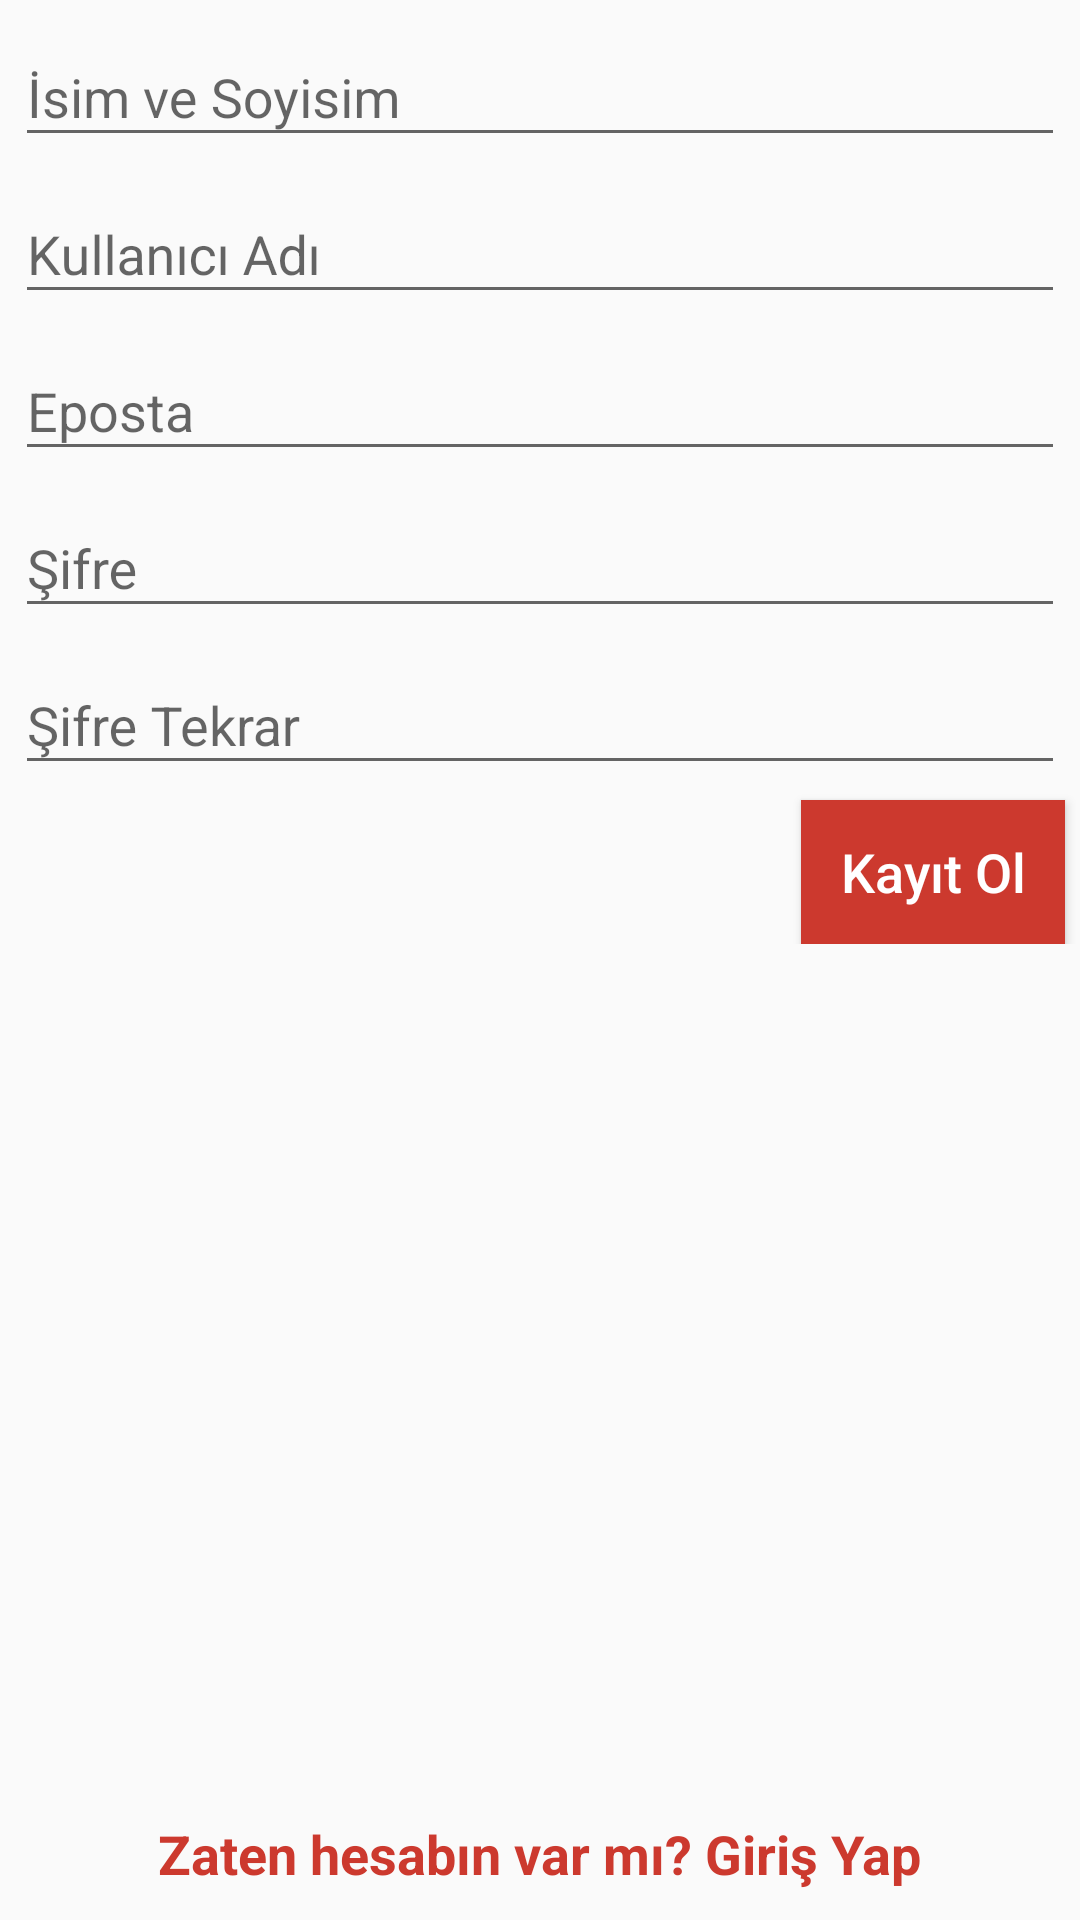

Here is an Android app screen rendered from its layout file. Give the layout XML and the strings, colors and styles it references.
<!-- AndroidManifest.xml: application theme AppTheme -->
<!-- res/layout/activity_register.xml -->
<?xml version="1.0" encoding="utf-8"?>
<RelativeLayout xmlns:android="http://schemas.android.com/apk/res/android"
    xmlns:app="http://schemas.android.com/apk/res-auto"
    xmlns:tools="http://schemas.android.com/tools"
    android:layout_width="match_parent"
    android:layout_height="match_parent"
    tools:context=".RegisterActivity">

    <ScrollView
        android:layout_width="match_parent"
        android:layout_height="match_parent">

        <LinearLayout
            android:layout_width="match_parent"
            android:layout_height="wrap_content"
            android:orientation="vertical" >

            <com.google.android.material.textfield.TextInputLayout
                android:layout_width="match_parent"
                android:layout_height="wrap_content"
                android:layout_marginEnd="5dp"
                android:layout_marginStart="5dp">

                <com.google.android.material.textfield.TextInputEditText
                    android:id="@+id/register_ac_flnametxt"
                    android:layout_width="match_parent"
                    android:layout_height="wrap_content"
                    android:hint="@string/flname" />
            </com.google.android.material.textfield.TextInputLayout>

            <com.google.android.material.textfield.TextInputLayout
                android:layout_width="match_parent"
                android:layout_height="wrap_content"
                android:layout_marginEnd="5dp"
                android:layout_marginStart="5dp">

                <com.google.android.material.textfield.TextInputEditText
                    android:id="@+id/register_ac_usernametxt"
                    android:layout_width="match_parent"
                    android:layout_height="wrap_content"
                    android:hint="@string/username" />
            </com.google.android.material.textfield.TextInputLayout>

            <com.google.android.material.textfield.TextInputLayout
                android:layout_width="match_parent"
                android:layout_height="wrap_content"
                android:layout_marginEnd="5dp"
                android:layout_marginStart="5dp">

                <com.google.android.material.textfield.TextInputEditText
                    android:id="@+id/register_ac_emailtxt"
                    android:layout_width="match_parent"
                    android:layout_height="wrap_content"
                    android:hint="@string/email" />
            </com.google.android.material.textfield.TextInputLayout>

            <com.google.android.material.textfield.TextInputLayout
                android:layout_width="match_parent"
                android:layout_height="wrap_content"
                android:layout_marginEnd="5dp"
                android:layout_marginStart="5dp">

                <com.google.android.material.textfield.TextInputEditText
                    android:id="@+id/register_ac_passwordtxt"
                    android:layout_width="match_parent"
                    android:layout_height="wrap_content"
                    android:hint="@string/password" />
            </com.google.android.material.textfield.TextInputLayout>

            <com.google.android.material.textfield.TextInputLayout
                android:layout_width="match_parent"
                android:layout_height="wrap_content"
                android:layout_marginEnd="5dp"
                android:layout_marginStart="5dp">

                <com.google.android.material.textfield.TextInputEditText
                    android:id="@+id/register_ac_password_againtxt"
                    android:layout_width="match_parent"
                    android:layout_height="wrap_content"
                    android:hint="@string/password_again" />
            </com.google.android.material.textfield.TextInputLayout>

            <Button
                android:id="@+id/register_ac_registerbtn"
                android:layout_width="wrap_content"
                android:layout_height="wrap_content"
                android:text="@string/register"
                android:backgroundTint="@color/colorPrimary"
                android:textColor="#fff"
                android:background="#fff"
                android:textSize="18sp"
                android:textAllCaps="false"
                android:defaultFocusHighlightEnabled="true"
                android:layout_marginTop="5dp"
                android:layout_gravity="end"
                android:layout_marginEnd="5dp"></Button>

        </LinearLayout>
    </ScrollView>

    <TextView
        android:id="@+id/register_ac_logintxt"
        android:layout_width="wrap_content"
        android:layout_height="wrap_content"
        android:layout_alignParentBottom="true"
        android:layout_centerInParent="true"
        android:text="@string/already_account"
        android:layout_marginBottom="10dp"
        android:textStyle="bold"
        android:textSize="18sp"
        android:textColor="@color/colorPrimary"></TextView>
</RelativeLayout>
<!-- resources referenced by this layout -->
<resources>
  <color name="colorPrimary">#CC392E</color>
  <string name="already_account">Zaten hesabın var mı? Giriş Yap</string>
  <string name="email">Eposta</string>
  <string name="flname">İsim ve Soyisim</string>
  <string name="password">Şifre</string>
  <string name="password_again">Şifre Tekrar</string>
  <string name="register">Kayıt Ol</string>
  <string name="username">Kullanıcı Adı</string>
  <style name="AppTheme" parent="Theme.AppCompat.Light.NoActionBar">
          
          <item name="colorPrimary">#CC392E</item>
          <item name="colorPrimaryDark">#CC392E</item>
          <item name="colorAccent">#E23225</item>
      </style>
</resources>
